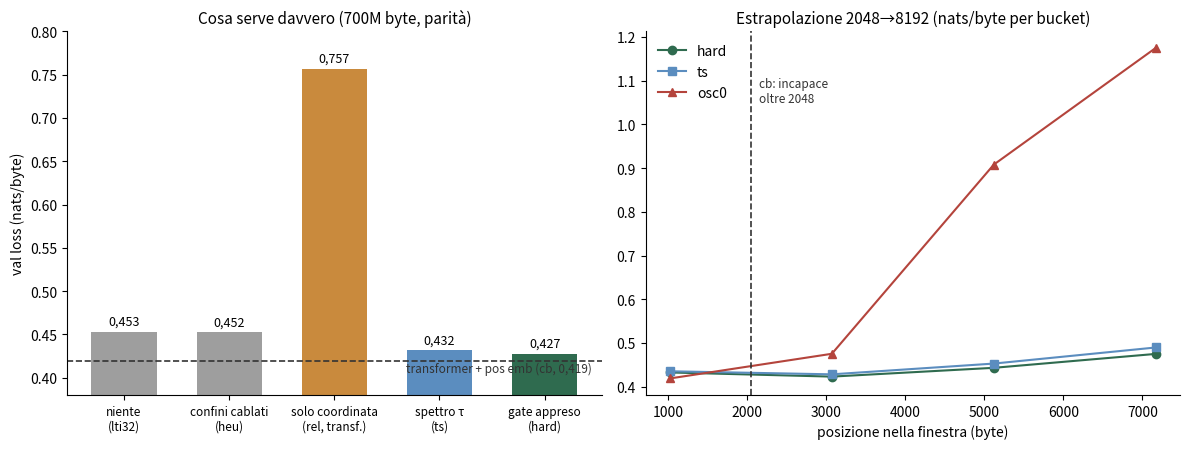

Source code (Python): (Note: this script raises an exception after producing the figure.)
"""Figura C1/D17: decomposizione del meccanismo + profili di estrapolazione.

Valori hardcoded con provenienza (registro RESEARCH_LOG, 2026-08-20/21):
- pannello A: val loss 700M byte, engine 32-true (cb 16-mixed, riferimento
  tratteggiato): lti32 0,4527 · heu 0,4523 · rel 0,7571 (transformer) ·
  ts media(0,4357;0,4277) · hard media(0,4295;0,4251) · cb 0,419.
- pannello B: nats/byte per bucket a seq 8192, checkpoint 700M
  (fB-hard-s2, fC1-ts-s2, fA-osc0-s2); cb strutturalmente incapace oltre 2048.
Output: docs/figures/2026-08-c1-decomposizione{,-en}.png
"""
import matplotlib.pyplot as plt

IT = {
    "title_a": "Cosa serve davvero (700M byte, parità)",
    "title_b": "Estrapolazione 2048→8192 (nats/byte per bucket)",
    "bars": ["niente\n(lti32)", "confini cablati\n(heu)", "solo coordinata\n(rel, transf.)",
             "spettro τ\n(ts)", "gate appreso\n(hard)"],
    "cb_line": "transformer + pos emb (cb, 0,419)",
    "wall": "cb: incapace\noltre 2048",
    "xlabel_b": "posizione nella finestra (byte)",
    "suffix": "",
}
EN = {
    "title_a": "What actually matters (700M bytes, parity)",
    "title_b": "Extrapolation 2048→8192 (nats/byte per bucket)",
    "bars": ["nothing\n(lti32)", "hardcoded bounds\n(heu)", "coordinate only\n(rel, transf.)",
             "τ spectrum\n(ts)", "learned gate\n(hard)"],
    "cb_line": "transformer + pos emb (cb, 0.419)",
    "wall": "cb: incapable\nbeyond 2048",
    "xlabel_b": "position in window (bytes)",
    "suffix": "-en",
}

LOSSES = [0.4527, 0.4523, 0.7571, 0.4317, 0.4273]
CB = 0.419
BUCKETS = [1024, 3072, 5120, 7168]
HARD = [0.4326, 0.4231, 0.4432, 0.4750]
TS = [0.4353, 0.4283, 0.4529, 0.4897]
OSC0 = [0.4189, 0.4753, 0.9078, 1.1746]

for L in (IT, EN):
    fig, (ax, bx) = plt.subplots(1, 2, figsize=(12, 4.6))
    colors = ["#9e9e9e", "#9e9e9e", "#c98a3d", "#5b8dbf", "#2f6b4f"]
    ax.bar(range(5), LOSSES, color=colors, width=0.62)
    ax.axhline(CB, color="#333", ls="--", lw=1.2)
    ax.text(4.45, CB - 0.012, L["cb_line"], ha="right", fontsize=8.5, color="#333")
    ax.set_xticks(range(5), L["bars"], fontsize=8.5)
    for i, v in enumerate(LOSSES):
        lbl = f"{v:.3f}".replace(".", ",") if L is IT else f"{v:.3f}"
        ax.text(i, v + 0.008, lbl, ha="center", fontsize=9)
    ax.set_ylim(0.38, 0.80)
    ax.set_ylabel("val loss (nats/byte)")
    ax.set_title(L["title_a"], fontsize=11)
    ax.spines[["top", "right"]].set_visible(False)

    bx.plot(BUCKETS, HARD, "o-", color="#2f6b4f", label="hard")
    bx.plot(BUCKETS, TS, "s-", color="#5b8dbf", label="ts")
    bx.plot(BUCKETS, OSC0, "^-", color="#b4443c", label="osc0")
    bx.axvline(2048, color="#333", ls="--", lw=1.2)
    bx.text(2150, 1.05, L["wall"], fontsize=8.5, color="#333")
    bx.set_xlabel(L["xlabel_b"])
    bx.set_title(L["title_b"], fontsize=11)
    bx.legend(frameon=False)
    bx.spines[["top", "right"]].set_visible(False)

    fig.tight_layout()
    out = f"docs/figures/2026-08-c1-decomposizione{L['suffix']}.png"
    fig.savefig(out, dpi=160)
    print(out)
